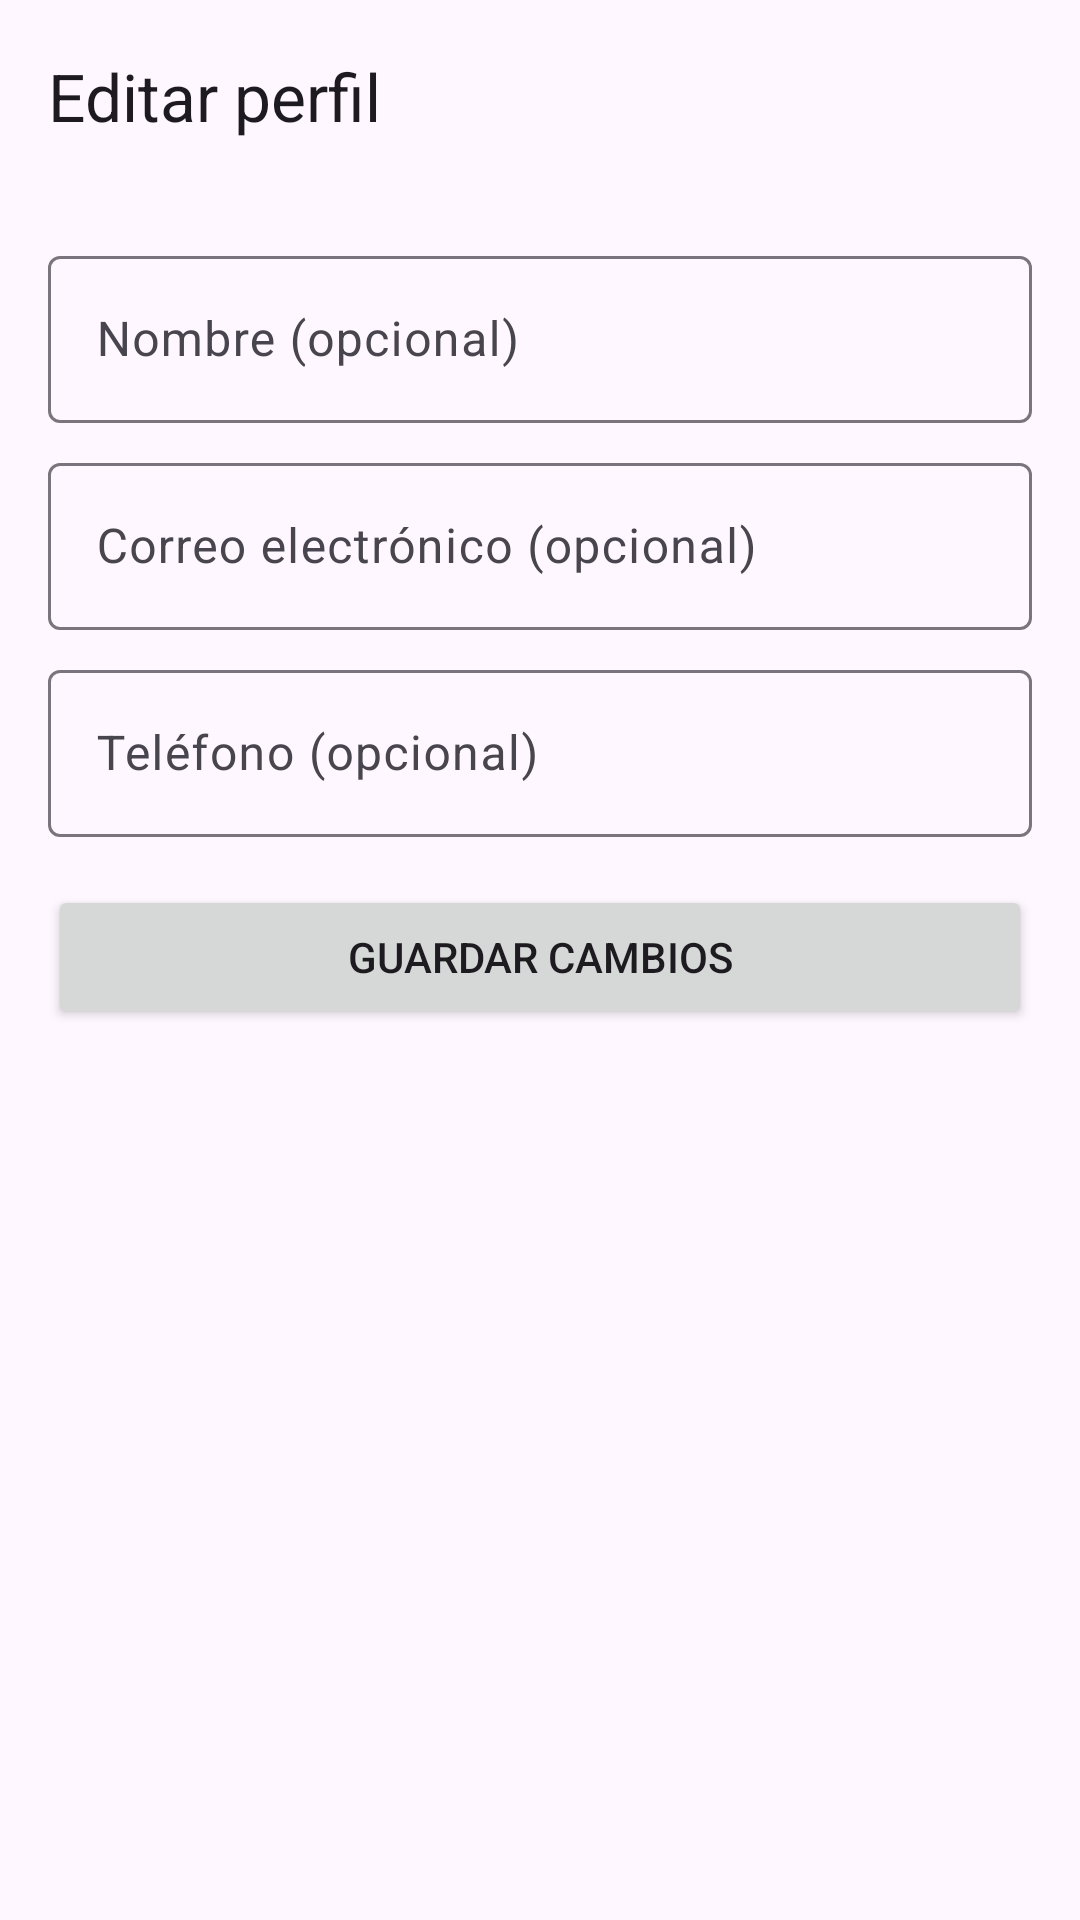

This screen was rendered from an Android layout file. Write that file and the resources it references.
<!-- AndroidManifest.xml: application theme Theme.ProyectoDConvergentes -->
<!-- res/layout/activity_edit_profile.xml -->
<?xml version="1.0" encoding="utf-8"?>
<LinearLayout xmlns:android="http://schemas.android.com/apk/res/android"
    xmlns:app="http://schemas.android.com/apk/res-auto"
    android:orientation="vertical"
    android:layout_width="match_parent"
    android:layout_height="match_parent">

    <com.google.android.material.appbar.MaterialToolbar
        android:id="@+id/topAppBar"
        android:layout_width="match_parent"
        android:layout_height="wrap_content"
        app:title="Editar perfil" />

    <ScrollView
        android:layout_width="match_parent"
        android:layout_height="match_parent"
        android:padding="16dp">

        <LinearLayout
            android:orientation="vertical"
            android:layout_width="match_parent"
            android:layout_height="wrap_content">

            
            <com.google.android.material.textfield.TextInputLayout
                android:layout_width="match_parent"
                android:layout_height="wrap_content"
                android:hint="Nombre (opcional)">
                <com.google.android.material.textfield.TextInputEditText
                    android:id="@+id/etName"
                    android:layout_width="match_parent"
                    android:layout_height="wrap_content"/>
            </com.google.android.material.textfield.TextInputLayout>

            <com.google.android.material.textfield.TextInputLayout
                android:layout_width="match_parent"
                android:layout_height="wrap_content"
                android:hint="Correo electrónico (opcional)"
                android:layout_marginTop="8dp">
                <com.google.android.material.textfield.TextInputEditText
                    android:id="@+id/etEmail"
                    android:inputType="textEmailAddress"
                    android:layout_width="match_parent"
                    android:layout_height="wrap_content"/>
            </com.google.android.material.textfield.TextInputLayout>

            <com.google.android.material.textfield.TextInputLayout
                android:layout_width="match_parent"
                android:layout_height="wrap_content"
                android:hint="Teléfono (opcional)"
                android:layout_marginTop="8dp">
                <com.google.android.material.textfield.TextInputEditText
                    android:id="@+id/etPhone"
                    android:inputType="phone"
                    android:layout_width="match_parent"
                    android:layout_height="wrap_content"/>
            </com.google.android.material.textfield.TextInputLayout>

            <ProgressBar
                android:id="@+id/progressBar"
                android:layout_width="wrap_content"
                android:layout_height="wrap_content"
                android:layout_gravity="center"
                android:visibility="gone"
                android:layout_marginTop="16dp"/>

            <Button
                android:id="@+id/btnSave"
                android:layout_width="match_parent"
                android:layout_height="wrap_content"
                android:text="Guardar cambios"
                android:layout_marginTop="16dp"/>
        </LinearLayout>
    </ScrollView>
</LinearLayout>
<!-- resources referenced by this layout -->
<resources>
  <style name="Theme.ProyectoDConvergentes" parent="Base.Theme.ProyectoDConvergentes" />
  <style name="Base.Theme.ProyectoDConvergentes" parent="Theme.Material3.DayNight.NoActionBar">
          
          
      </style>
</resources>
